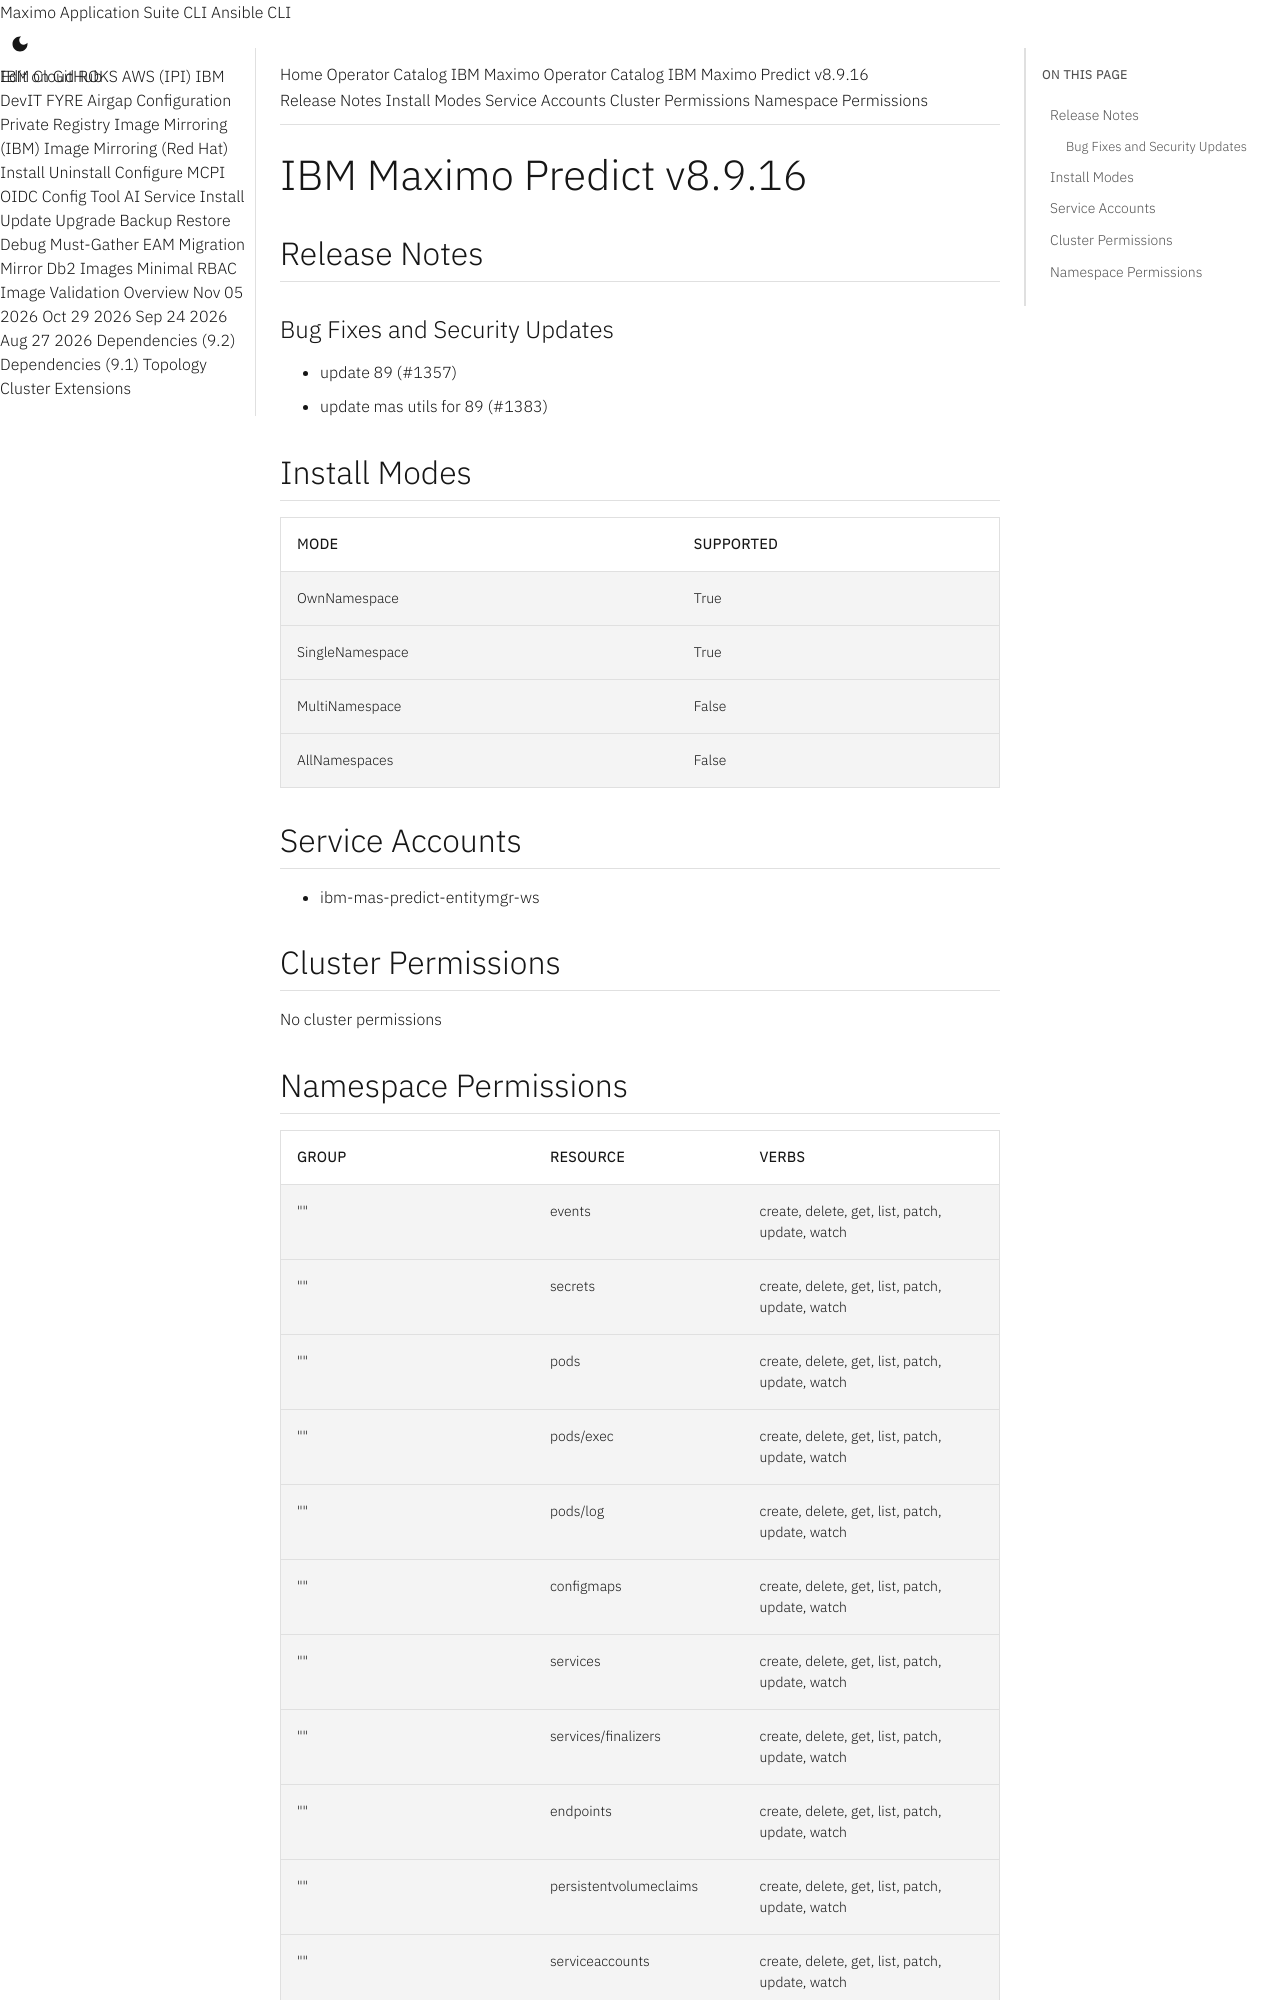

repository: ibm-mas/cli · page: catalogs/packages/ibm-mas-predict/8.9.16/index.html · generator: mkdocs

extra_breadcrumb_title_1: Operator Catalog
extra_breadcrumb_title_2: IBM Maximo Operator Catalog
extra_breadcrumb_url_2: ../../../
nav_title: Operator Catalog

IBM Maximo Predict v8.9.16
================================================================================

Release Notes
--------------------------------------------------------------------------------
### Bug Fixes and Security Updates
- update 89 (#1357)
- update mas utils for 89 (#1383)

Install Modes
--------------------------------------------------------------------------------
| Mode                 | Supported |
| :------------------- | :-------- |
| OwnNamespace         | True      |
| SingleNamespace      | True      |
| MultiNamespace       | False     |
| AllNamespaces        | False     |

Service Accounts
--------------------------------------------------------------------------------
- ibm-mas-predict-entitymgr-ws

Cluster Permissions
--------------------------------------------------------------------------------
No cluster permissions
